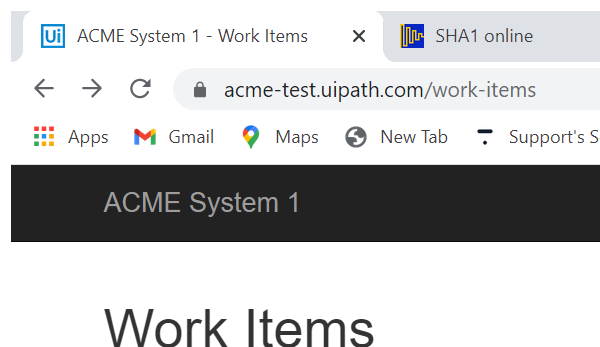
Workflow: Shaw_key_generator

Step 1: Attach Browser 'chrome.exe ACME' in window 'ACME System 1 - Work Items' (chrome.exe)

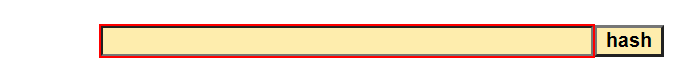
Step 2: type [in_Acme_key] into the text box in window 'SHA1 online' (chrome.exe)

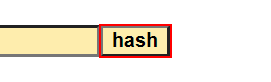
Step 3: click on the text box in window 'SHA1 online' (chrome.exe)

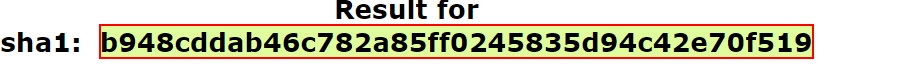
Step 4: get-text from the element in window 'SHA1 online' (chrome.exe)

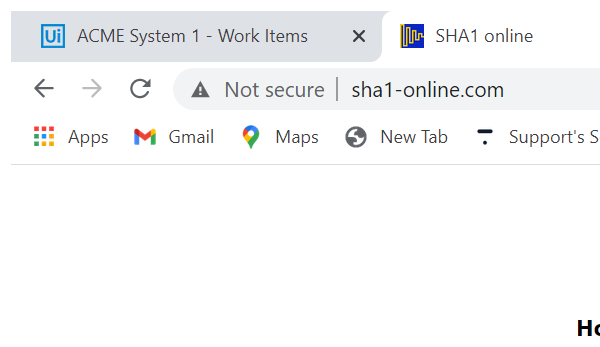
Step 5: Attach Browser 'chrome.exe  SHA1 online' in window 'SHA1 online' (chrome.exe)
